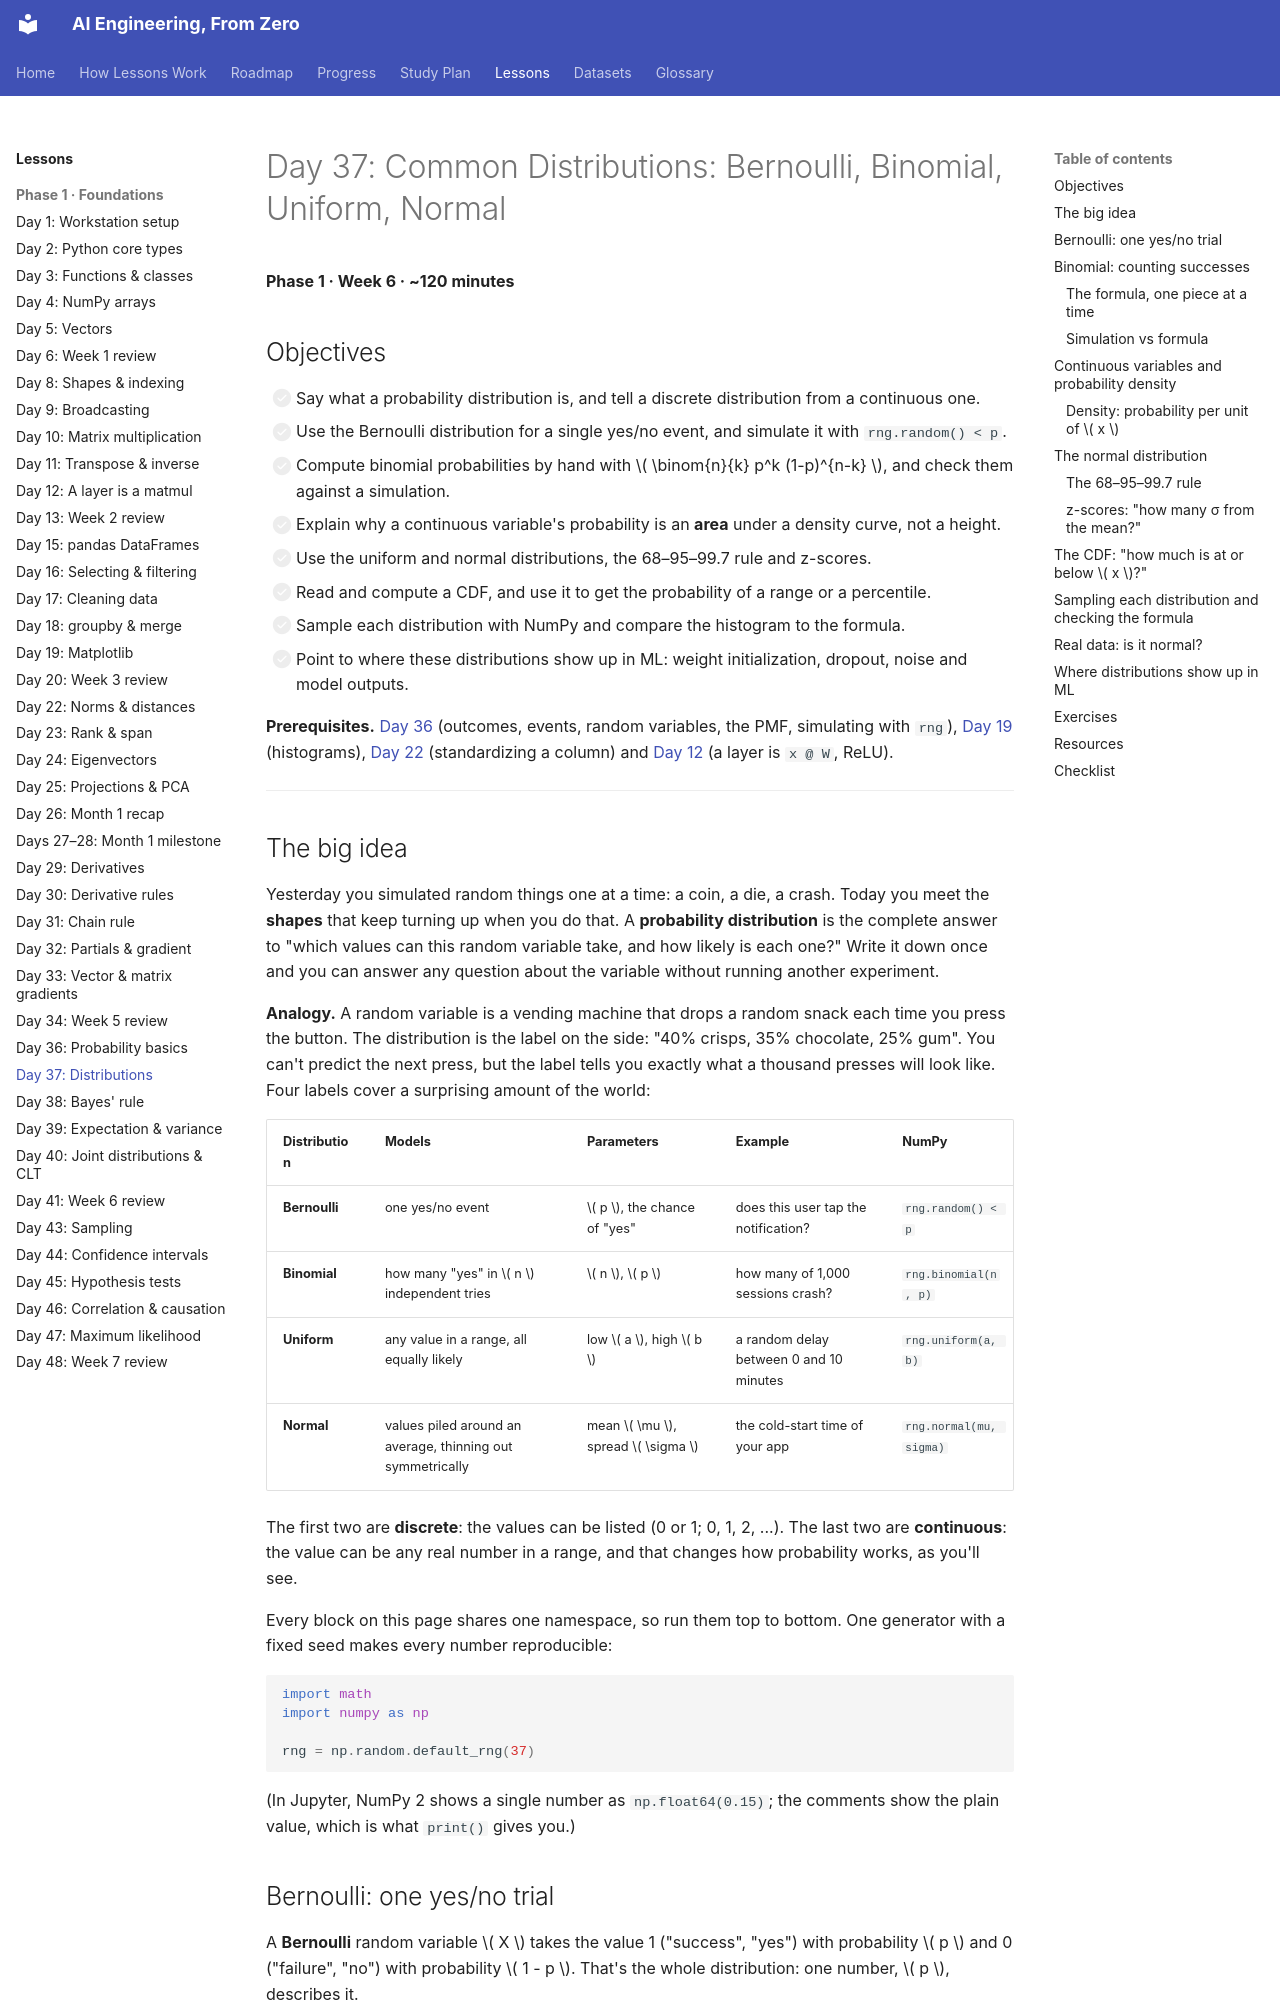

repository: manjulkadyan/ai-leaning · page: lessons/phase-1/day-37-distributions/index.html · generator: mkdocs

# Day 37: Common Distributions: Bernoulli, Binomial, Uniform, Normal

**Phase 1 · Week 6 · ~120 minutes**

## Objectives

- [ ] Say what a probability distribution is, and tell a discrete distribution from a continuous one.
- [ ] Use the Bernoulli distribution for a single yes/no event, and simulate it with `rng.random() < p`.
- [ ] Compute binomial probabilities by hand with \( \binom{n}{k} p^k (1-p)^{n-k} \), and check them against a simulation.
- [ ] Explain why a continuous variable's probability is an **area** under a density curve, not a height.
- [ ] Use the uniform and normal distributions, the 68–95–99.7 rule and z-scores.
- [ ] Read and compute a CDF, and use it to get the probability of a range or a percentile.
- [ ] Sample each distribution with NumPy and compare the histogram to the formula.
- [ ] Point to where these distributions show up in ML: weight initialization, dropout, noise and model outputs.

**Prerequisites.** [Day 36](day-36-probability-basics.md) (outcomes, events, random variables, the PMF, simulating with `rng`), [Day 19](day-19-matplotlib.md) (histograms), [Day 22](day-22-norms-distances.md) (standardizing a column) and [Day 12](day-12-layer-is-matmul.md) (a layer is `x @ W`, ReLU).

---

## The big idea

Yesterday you simulated random things one at a time: a coin, a die, a crash. Today you meet the **shapes** that keep turning up when you do that. A **probability distribution** is the complete answer to "which values can this random variable take, and how likely is each one?" Write it down once and you can answer any question about the variable without running another experiment.

**Analogy.** A random variable is a vending machine that drops a random snack each time you press the button. The distribution is the label on the side: "40% crisps, 35% chocolate, 25% gum". You can't predict the next press, but the label tells you exactly what a thousand presses will look like. Four labels cover a surprising amount of the world:

| Distribution | Models | Parameters | Example | NumPy |
|---|---|---|---|---|
| **Bernoulli** | one yes/no event | \( p \), the chance of "yes" | does this user tap the notification? | `rng.random() < p` |
| **Binomial** | how many "yes" in \( n \) independent tries | \( n \), \( p \) | how many of 1,000 sessions crash? | `rng.binomial(n, p)` |
| **Uniform** | any value in a range, all equally likely | low \( a \), high \( b \) | a random delay between 0 and 10 minutes | `rng.uniform(a, b)` |
| **Normal** | values piled around an average, thinning out symmetrically | mean \( \mu \), spread \( \sigma \) | the cold-start time of your app | `rng.normal(mu, sigma)` |

The first two are **discrete**: the values can be listed (0 or 1; 0, 1, 2, ...). The last two are **continuous**: the value can be any real number in a range, and that changes how probability works, as you'll see.

Every block on this page shares one namespace, so run them top to bottom. One generator with a fixed seed makes every number reproducible:

```python
import math
import numpy as np

rng = np.random.default_rng(37)
```

(In Jupyter, NumPy 2 shows a single number as `np.float64(0.15)`; the comments show the plain value, which is what `print()` gives you.)
